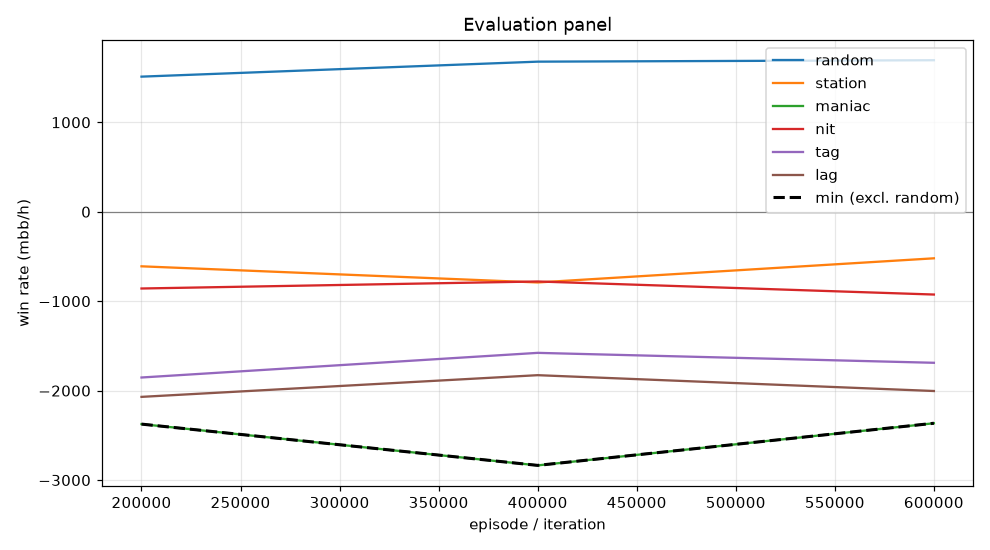

Data behind this chart, as committed beside it:
episode, min, mean, random_mean, random_se, station_mean, station_se, maniac_mean, maniac_se, nit_mean, nit_se, tag_mean, tag_se, lag_mean, lag_se, act_call, act_raise, act_fold, act_check
199999, -2374, -1553, 1510, 105.4, -610.0, 79.18, -2374, 302.9, -858.0, 125.5, -1853, 158.9, -2070, 180.4, 0.1699, 0.5994, 0.07323, 0.1575
399999, -2836, -1562, 1678, 109.2, -790.5, 90.17, -2836, 288.1, -779.5, 120.6, -1578, 147.6, -1827, 175.2, 0.1872, 0.612, 0.07853, 0.1224
599999, -2364, -1501, 1694, 116.3, -520.5, 87.39, -2364, 287.5, -925.5, 125, -1688, 160.2, -2004, 186.9, 0.1814, 0.6404, 0.0634, 0.1148
